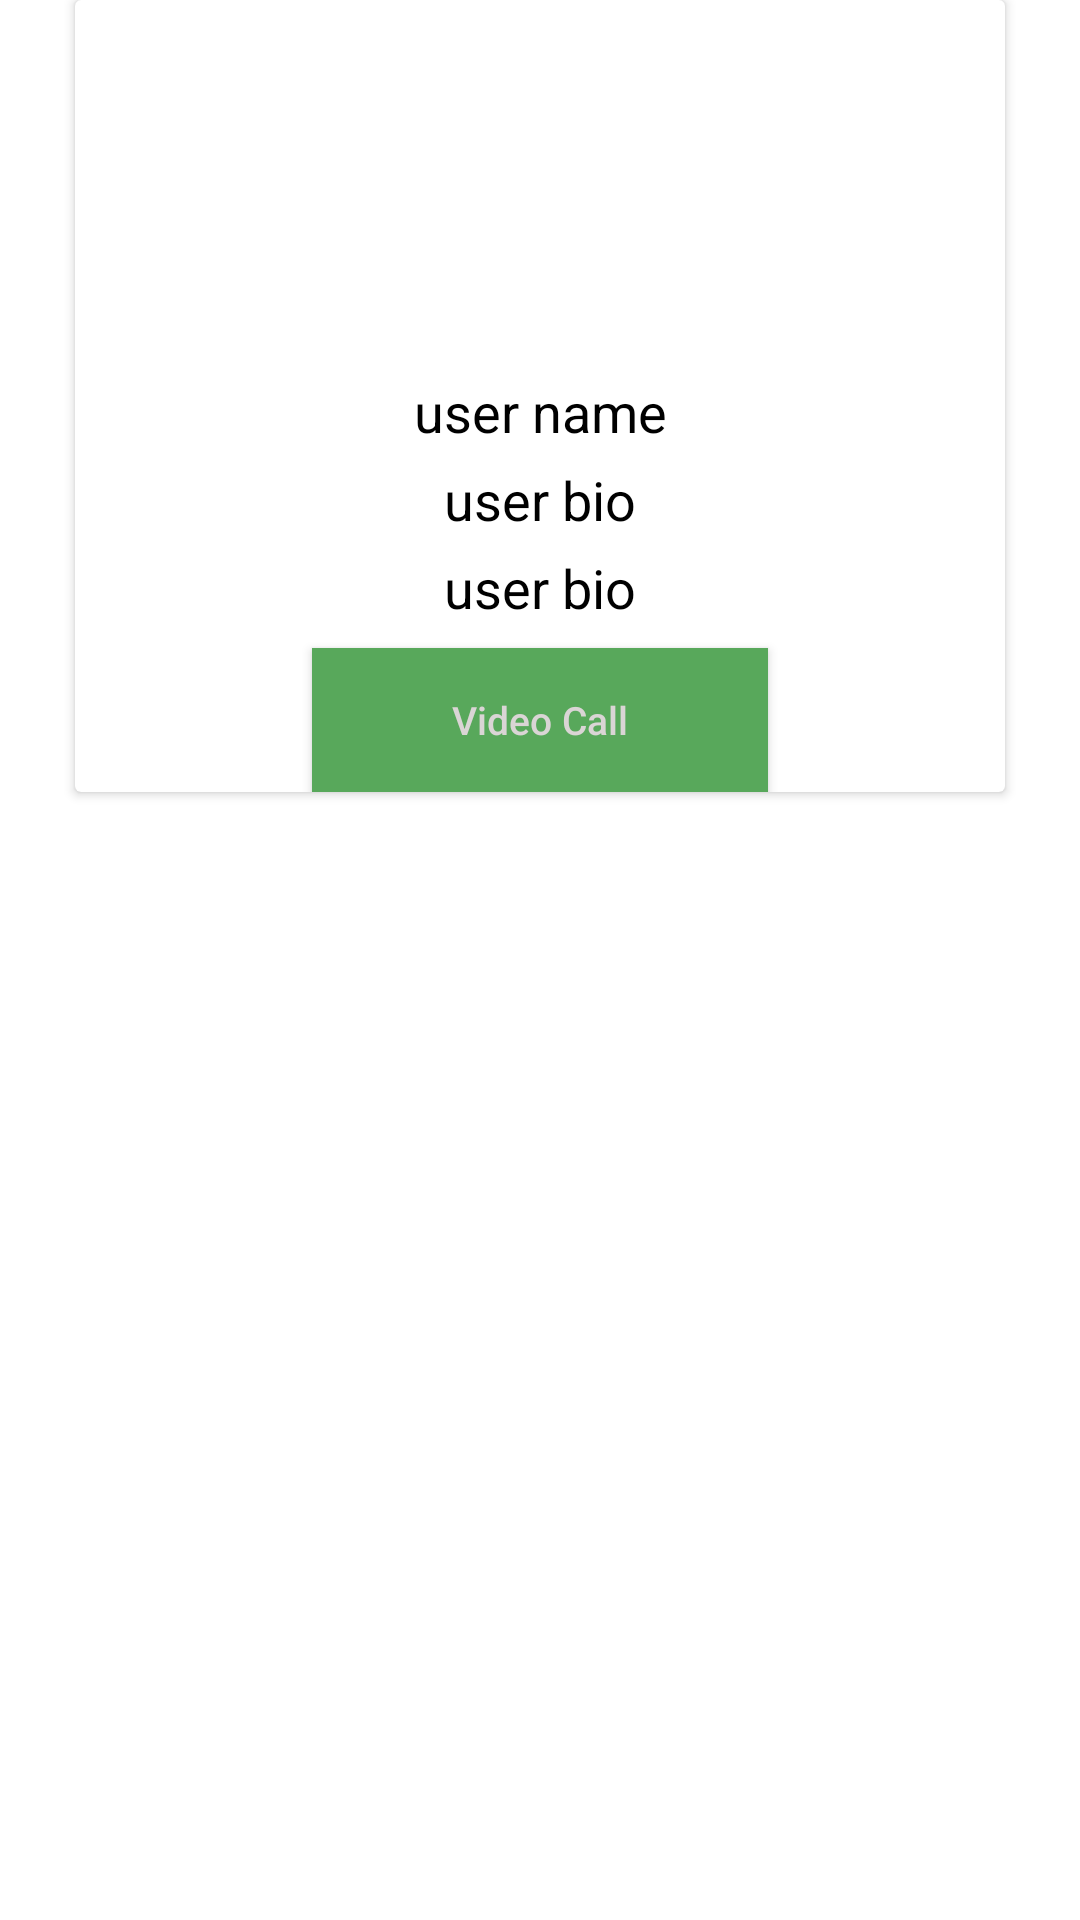

Here is an Android app screen rendered from its layout file. Give the layout XML and the strings, colors and styles it references.
<!-- AndroidManifest.xml: application theme Theme.Final5 -->
<!-- res/layout/friend_list.xml -->
<?xml version="1.0" encoding="utf-8"?>
<androidx.constraintlayout.widget.ConstraintLayout
    xmlns:android="http://schemas.android.com/apk/res/android"
    xmlns:tools="http://schemas.android.com/tools"
    android:layout_width="match_parent"
    android:layout_height="match_parent">

    <androidx.cardview.widget.CardView
        xmlns:android="http://schemas.android.com/apk/res/android"
        xmlns:tools="http://schemas.android.com/tools"
        android:orientation="vertical"
        android:layout_width="match_parent"
        android:layout_height="wrap_content"
        android:elevation="20dp"
        android:layout_marginTop="15dp"
        android:layout_marginRight="25dp"
        android:layout_marginLeft="25dp"
        tools:ignore="MissingConstraints">
        <RelativeLayout
            android:id="@+id/card_view2"
            android:layout_width="match_parent"
            android:layout_height="wrap_content"
            tools:ignore="ExtraText">




            <ImageView
                android:id="@+id/profile"
                android:layout_width="120dp"
                android:layout_height="120dp"
                android:scaleType="centerCrop"
                android:src="@drawable/profile_image"
                android:contentDescription="TODO" />

            <TextView
                android:id="@+id/name_notification1"
                android:layout_width="match_parent"
                android:layout_height="wrap_content"
                android:textColor="#000000"
                android:text="user name"
                android:textAlignment="center"
                android:textSize="18dp"
                android:layout_marginTop="5dp"
                android:layout_below="@+id/profile">
            </TextView>
            <TextView
                android:id="@+id/user_bio1"
                android:layout_width="match_parent"
                android:layout_height="wrap_content"
                android:textColor="#000000"
                android:text="@string/user_bio"
                android:textAlignment="center"
                android:textSize="18dp"
                android:layout_marginTop="5dp"
                android:layout_below="@+id/name_notification1">
            </TextView>
            <TextView
                android:id="@+id/userid"
                android:layout_width="match_parent"
                android:layout_height="wrap_content"
                android:textColor="#000000"
                android:text="@string/user_bio"
                android:textAlignment="center"
                android:textSize="18dp"
                android:layout_marginTop="5dp"
                android:layout_below="@+id/user_bio1">
            </TextView>


            <Button
                android:id="@+id/accept_btn"
                android:layout_width="match_parent"
                android:layout_height="wrap_content"
                android:layout_below="@+id/userid"
                android:layout_marginTop="8dp"
                android:layout_marginLeft="79dp"
                android:layout_marginRight="79dp"
                android:padding="5dp"
                android:background="#58A85B"
                android:textColor="#DAD5D5"
                android:visibility="visible"
                android:text="Video Call"
                android:textAllCaps="false"
                android:textSize="13sp"/>

            <Button
                android:id="@+id/decline_btn"
                android:layout_width="match_parent"
                android:layout_height="wrap_content"
                android:layout_below="@+id/accept_btn"
                android:layout_marginTop="8dp"
                android:layout_marginBottom="12dp"
                android:layout_marginLeft="79dp"
                android:layout_marginRight="79dp"
                android:padding="5dp"
                android:background="#F12819"
                android:textColor="#DAD5D5"
                android:visibility="gone"
                android:text="Decline Friend Request"
                android:textAllCaps="false"
                android:textSize="13sp">
            </Button>

        </RelativeLayout>



    </androidx.cardview.widget.CardView>

</androidx.constraintlayout.widget.ConstraintLayout>
<!-- resources referenced by this layout -->
<resources>
  <string name="user_bio">user bio</string>
  <style name="Theme.Final5" parent="Theme.MaterialComponents.DayNight.DarkActionBar">
          
          <item name="colorPrimary">@color/purple_500</item>
          <item name="colorPrimaryVariant">@color/purple_700</item>
          <item name="colorOnPrimary">@color/white</item>
          
          <item name="colorSecondary">@color/teal_200</item>
          <item name="colorSecondaryVariant">@color/teal_700</item>
          <item name="colorOnSecondary">@color/black</item>
          
          <item name="android:statusBarColor" tools:targetApi="l">?attr/colorPrimaryVariant</item>
          
      </style>
  <color name="purple_500">#FF6200EE</color>
  <color name="purple_700">#FF3700B3</color>
  <color name="white">#FFFFFFFF</color>
  <color name="teal_200">#FF03DAC5</color>
  <color name="teal_700">#FF018786</color>
  <color name="black">#FF000000</color>
</resources>
